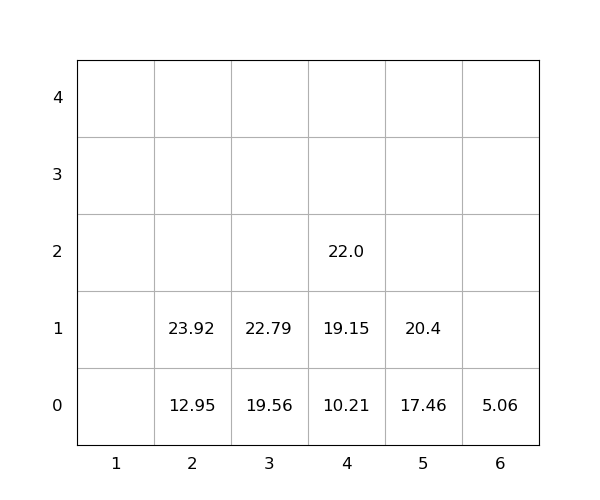

The file beside this chart, header and first rows:
idx, loc_x, loc_y, loc_z, weight, group, score, seq, reloc, size(ft)
1, 5, 0, 0, 17.46, 0, 17.46, 1, 0, 20
2, 4, 0, 0, 10.21, 0, 10.21, 2, 0, 20
3, 4, 0, 1, 19.15, 0, 19.15, 3, 0, 20
4, 3, 0, 0, 19.56, 0, 19.56, 4, 0, 20
5, 5, 0, 1, 20.4, 0, 20.4, 5, 0, 20
6, 3, 0, 1, 22.79, 0, 22.79, 6, 0, 20
7, 4, 0, 2, 22.0, 0, 22.0, 7, 0, 20
8, 2, 0, 0, 12.95, 0, 12.95, 8, 0, 20
9, 2, 0, 1, 23.92, 0, 23.92, 9, 0, 20
10, 6, 0, 0, 5.06, 0, 5.06, 10, 0, 20
